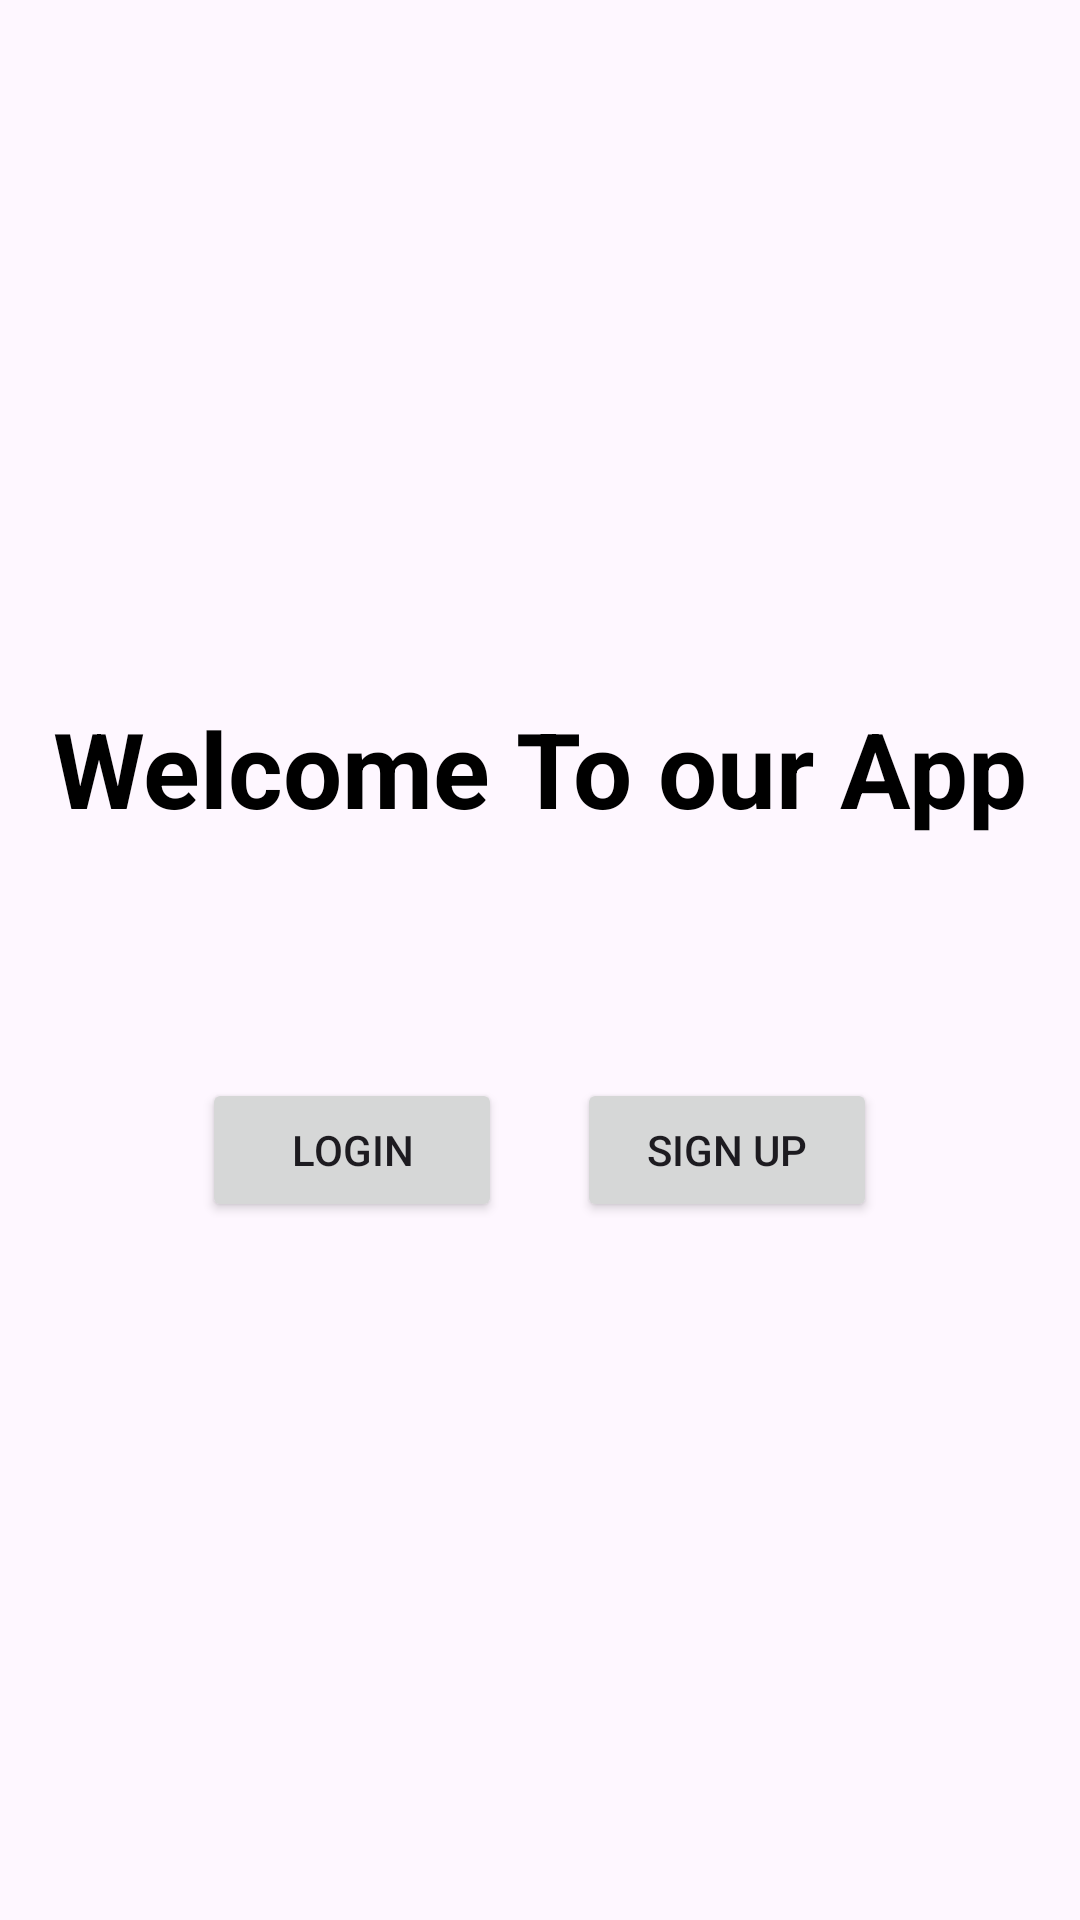

The Android layout XML behind this screen, and the referenced resources:
<!-- AndroidManifest.xml: application theme Theme.LoginAndSignUpApp -->
<!-- res/layout/fragment_welcome.xml -->
<?xml version="1.0" encoding="utf-8"?>
<layout>

    <RelativeLayout xmlns:android="http://schemas.android.com/apk/res/android"
        xmlns:tools="http://schemas.android.com/tools"
        android:layout_width="match_parent"
        android:layout_height="match_parent"
        tools:context=".UI.WelcomeFragment">

        <RelativeLayout
            android:layout_width="match_parent"
            android:layout_height="wrap_content"
            android:layout_centerVertical="true">

            <TextView
                android:id="@+id/tv"
                android:layout_width="wrap_content"
                android:layout_height="wrap_content"
                android:layout_centerHorizontal="true"
                android:layout_marginBottom="80dp"
                android:text="Welcome To our App"
                android:textColor="@color/black"
                android:textSize="35sp"
                android:textStyle="bold" />

            <LinearLayout
                android:layout_width="wrap_content"
                android:layout_height="wrap_content"
                android:layout_centerHorizontal="true"
                android:layout_below="@+id/tv">
                <Button
                    android:id="@+id/loginBtn"
                    android:layout_width="100dp"
                    android:layout_height="wrap_content"
                    android:layout_marginRight="25dp"
                    android:text="login" />

                <Button
                    android:id="@+id/signupBtn"
                    android:layout_width="100dp"
                    android:layout_height="wrap_content"
                    android:text="sign up" />
            </LinearLayout>
        </RelativeLayout>

    </RelativeLayout>
</layout>
<!-- resources referenced by this layout -->
<resources>
  <style name="Theme.LoginAndSignUpApp" parent="Base.Theme.LoginAndSignUpApp" />
  <style name="Base.Theme.LoginAndSignUpApp" parent="Theme.Material3.DayNight.NoActionBar">
          
          
      </style>
  <!-- not gathered from this repository: default colours our renderer supplied (Android Studio template values) -->
  <color name="black">#FF000000</color>
</resources>
